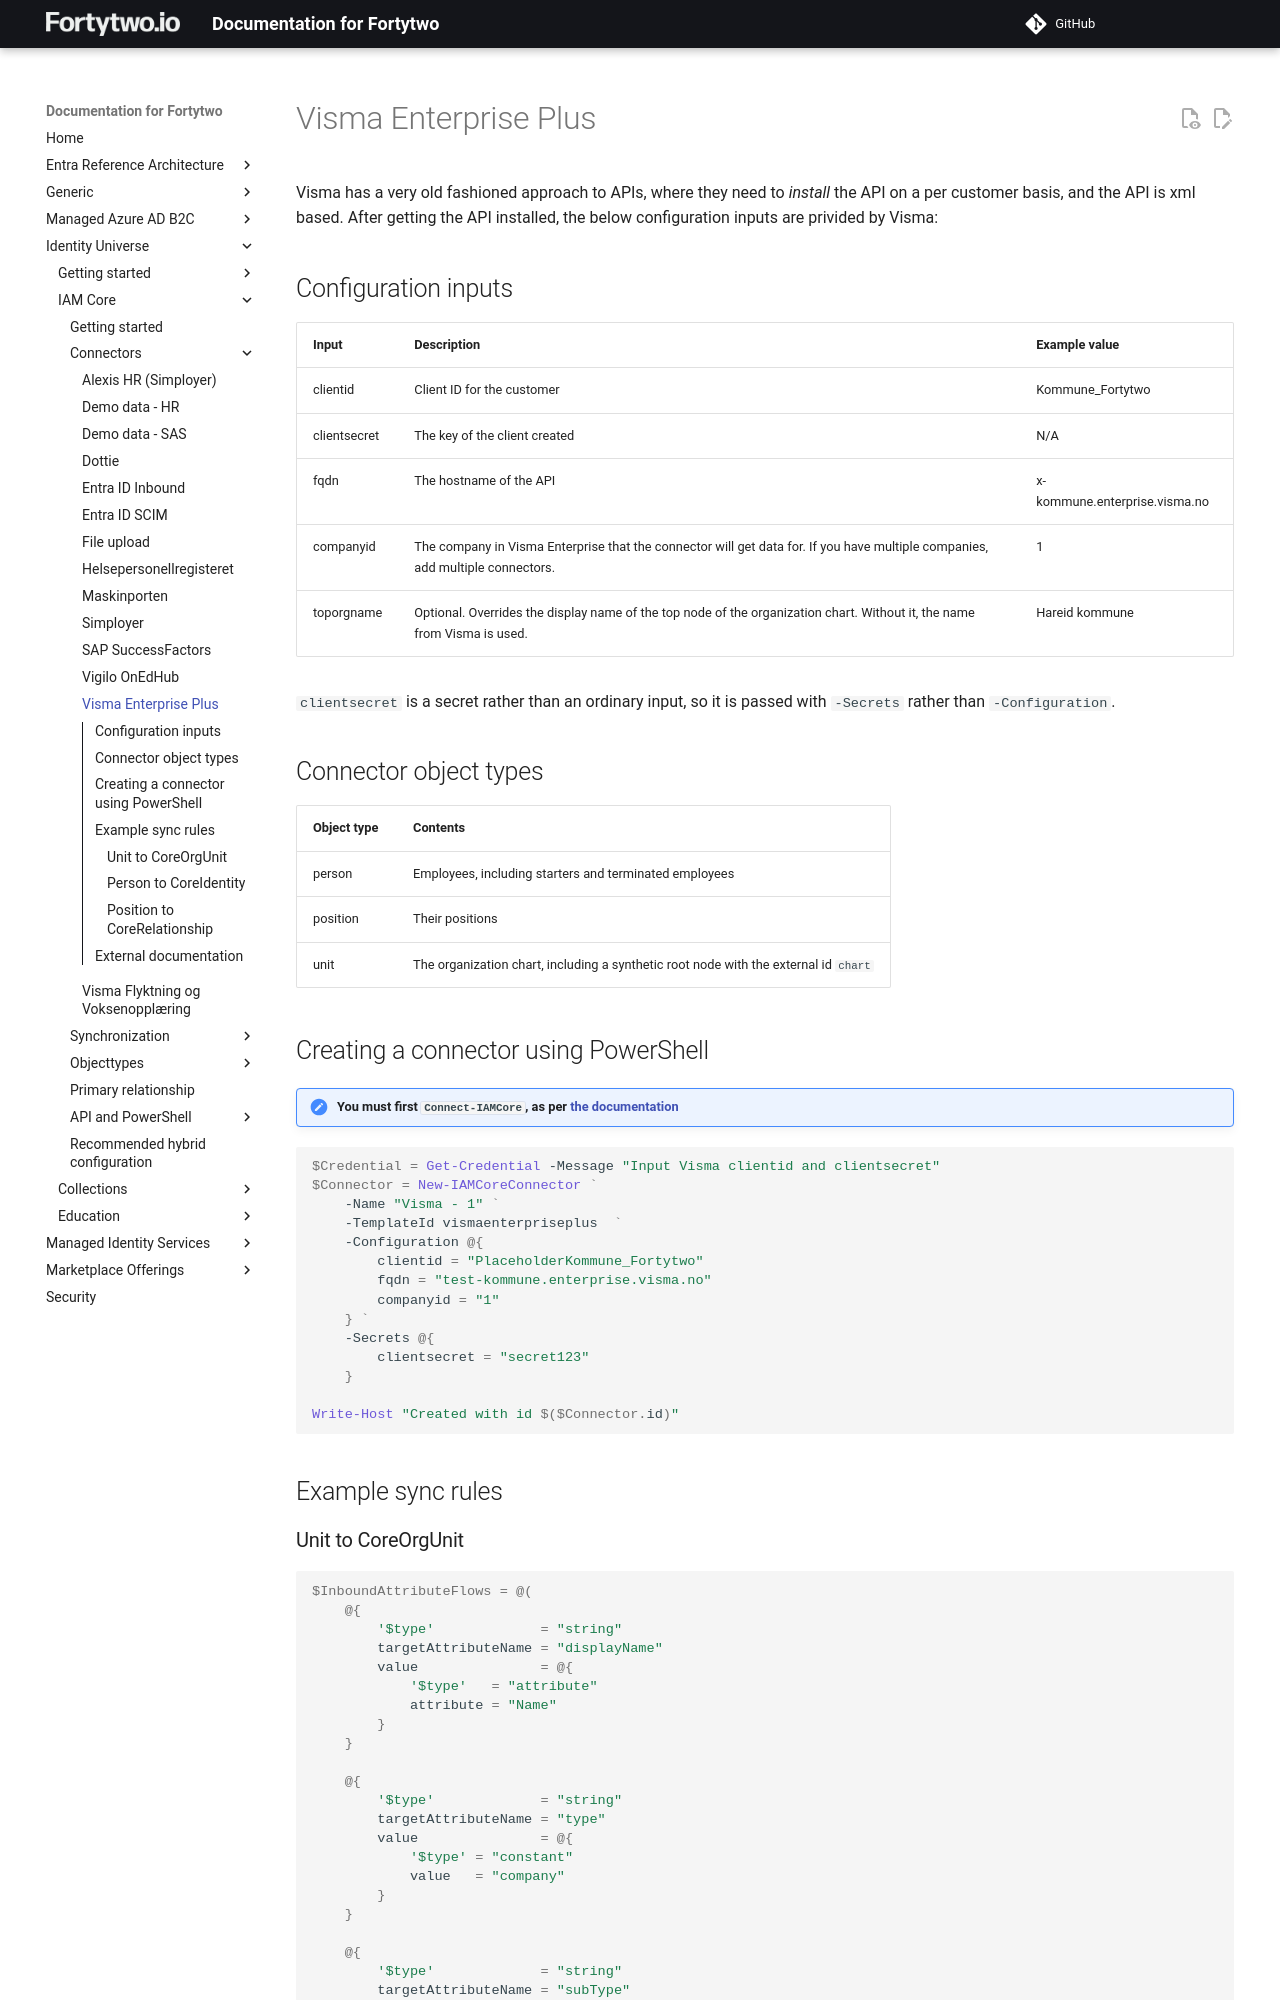

repository: fortytwoservices/public-docs.fortytwo.io · page: identity-universe/iam-core/connectors/vismaenterpriseplus/index.html · generator: mkdocs

# Visma Enterprise Plus

Visma has a very old fashioned approach to APIs, where they need to _install_ the API on a per customer basis, and the API is xml based. After getting the API installed, the below configuration inputs are privided by Visma:

## Configuration inputs

| Input | Description | Example value |
|-|-|-|
| clientid | Client ID for the customer | Kommune_Fortytwo |
| clientsecret | The key of the client created | N/A |
| fqdn | The hostname of the API | x-kommune.enterprise.visma.no |
| companyid | The company in Visma Enterprise that the connector will get data for. If you have multiple companies, add multiple connectors. | 1 |
| toporgname | Optional. Overrides the display name of the top node of the organization chart. Without it, the name from Visma is used. | Hareid kommune |

`clientsecret` is a secret rather than an ordinary input, so it is passed with `-Secrets` rather than `-Configuration`.

## Connector object types

| Object type | Contents |
|-|-|
| person | Employees, including starters and terminated employees |
| position | Their positions |
| unit | The organization chart, including a synthetic root node with the external id `chart` |

## Creating a connector using PowerShell

!!! note "You must first ```Connect-IAMCore```, as per [the documentation](../api/iamcoreadmin-module.md)"

```PowerShell
$Credential = Get-Credential -Message "Input Visma clientid and clientsecret"
$Connector = New-IAMCoreConnector `
    -Name "Visma - 1" `
    -TemplateId vismaenterpriseplus  `
    -Configuration @{
        clientid = "PlaceholderKommune_Fortytwo"
        fqdn = "test-kommune.enterprise.visma.no"
        companyid = "1"
    } `
    -Secrets @{
        clientsecret = "secret123"
    }

Write-Host "Created with id $($Connector.id)"
```

## Example sync rules
